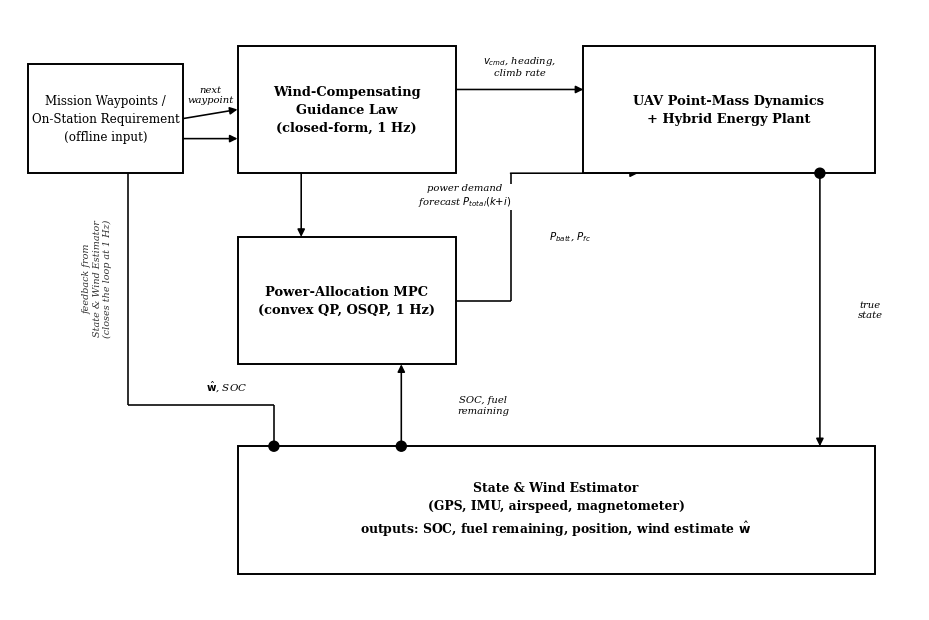

Here is the Python script that generated this plot:
import matplotlib
matplotlib.use("Agg")
import matplotlib.pyplot as plt
from matplotlib.patches import FancyArrowPatch, Rectangle, Circle

plt.rcParams["font.family"] = "serif"

fig, ax = plt.subplots(figsize=(9.4, 6.6))
ax.set_xlim(0, 100)
ax.set_ylim(0, 66)
ax.axis("off")
ax.set_aspect("equal")

EDGE = "#000000"
TXT = "#000000"
FILL = "#ffffff"
LW = 1.4

def box(x, y, w, h, label_text, fontsize=9.2, weight="normal", fill=FILL, lw=LW):
    b = Rectangle((x, y), w, h, linewidth=lw, edgecolor=EDGE,
                  facecolor=fill, zorder=2)
    ax.add_patch(b)
    ax.text(x + w / 2, y + h / 2, label_text, ha="center", va="center",
            fontsize=fontsize, color=TXT, weight=weight, zorder=3,
            linespacing=1.5)
    return dict(x=x, y=y, w=w, h=h, cx=x + w / 2, cy=y + h / 2)

def straight_arrow(p_from, p_to, lw=1.15):
    a = FancyArrowPatch(p_from, p_to, arrowstyle="-|>", mutation_scale=11,
                         linewidth=lw, color=EDGE, zorder=1,
                         shrinkA=0, shrinkB=0)
    ax.add_patch(a)

def elbow_arrow(points, lw=1.15, dashed=False):
    ls = (0, (5, 3)) if dashed else "-"
    for i in range(len(points) - 2):
        ax.plot([points[i][0], points[i + 1][0]],
                 [points[i][1], points[i + 1][1]],
                 color=EDGE, linewidth=lw, zorder=1, solid_capstyle="butt",
                 linestyle=ls)
    a = FancyArrowPatch(points[-2], points[-1], arrowstyle="-|>",
                         mutation_scale=11, linewidth=lw, color=EDGE,
                         zorder=1, shrinkA=0, shrinkB=0, linestyle=ls)
    ax.add_patch(a)

def dot(x, y, r=0.55):
    ax.add_patch(Circle((x, y), r, facecolor=EDGE, edgecolor=EDGE, zorder=5))

def label(x, y, text, fontsize=7.6, style="italic", ha="center", va="center", bg=True):
    ax.text(x, y, text, ha=ha, va=va, fontsize=fontsize, color=TXT,
            style=style, zorder=4,
            bbox=dict(facecolor="white", edgecolor="none", pad=1.2) if bg else None)

# boxes: mission -> guidance -> plant (top), QP (middle), estimator (bottom)
mission = box(2, 48, 17, 12,
              "Mission Waypoints /\nOn-Station Requirement\n(offline input)",
              fontsize=8.6)

guidance = box(25, 48, 24, 14,
               "Wind-Compensating\nGuidance Law\n(closed-form, 1 Hz)",
               fontsize=9.4, weight="bold")

plant = box(63, 48, 32, 14,
            "UAV Point-Mass Dynamics\n+ Hybrid Energy Plant",
            fontsize=9.4, weight="bold")

qp = box(25, 27, 24, 14,
         "Power-Allocation MPC\n(convex QP, OSQP, 1 Hz)",
         fontsize=9.4, weight="bold")

sense = box(25, 4, 70, 14,
            "State & Wind Estimator\n(GPS, IMU, airspeed, magnetometer)\n"
            "outputs: SOC, fuel remaining, position, wind estimate $\\hat{\\mathbf{w}}$",
            fontsize=8.9, weight="bold")

# forward path
straight_arrow((mission["x"] + mission["w"], mission["cy"]),
               (guidance["x"], guidance["cy"]))
label((mission["x"] + mission["w"] + guidance["x"]) / 2, mission["cy"] + 2.6,
      "next\nwaypoint", fontsize=7.2)

straight_arrow((guidance["x"] + guidance["w"], guidance["cy"] + 2.2),
               (plant["x"], plant["cy"] + 2.2))
label((guidance["x"] + guidance["w"] + plant["x"]) / 2, guidance["cy"] + 4.8,
      "$v_{cmd}$, heading,\nclimb rate", fontsize=7.2)

straight_arrow((guidance["cx"] - 5, guidance["y"]),
               (qp["cx"] - 5, qp["y"] + qp["h"]))
label(guidance["cx"] + 13, (guidance["y"] + qp["y"] + qp["h"]) / 2 + 1,
      "power demand\nforecast $P_{total}(k{+}i)$", fontsize=7.2)

qp_out_x = qp["x"] + qp["w"]
route_x = qp_out_x + 6
elbow_arrow([
    (qp_out_x, qp["cy"]),
    (route_x, qp["cy"]),
    (route_x, plant["y"]),
    (plant["x"] + 6, plant["y"]),
])
label(route_x + 4.2, (qp["cy"] + plant["y"]) / 2, "$P_{batt}$, $P_{fc}$",
      fontsize=7.4, ha="left")

# feedback path - each line starts with a dot on the estimator box so
# the source is unambiguous

plant_feed_x = plant["x"] + plant["w"] - 6
dot(plant_feed_x, plant["y"])
elbow_arrow([
    (plant_feed_x, plant["y"] - 0.01),
    (plant_feed_x, sense["y"] + sense["h"]),
])
label(plant_feed_x + 5.5, (plant["y"] + sense["y"] + sense["h"]) / 2,
      "true\nstate", fontsize=7.2)

qp_feed_x = qp["x"] + qp["w"] - 6
dot(qp_feed_x, sense["y"] + sense["h"])
elbow_arrow([
    (qp_feed_x, sense["y"] + sense["h"] + 0.01),
    (qp_feed_x, qp["y"]),
])
label(qp_feed_x + 9.0, (sense["y"] + sense["h"] + qp["y"]) / 2,
      "SOC, fuel\nremaining", fontsize=7.2)

wind_feed_x = sense["x"] + 4
dot(wind_feed_x, sense["y"] + sense["h"])
corridor_x = 13
elbow_arrow([
    (wind_feed_x, sense["y"] + sense["h"] + 0.01),
    (wind_feed_x, sense["y"] + sense["h"] + 4.5),
    (corridor_x, sense["y"] + sense["h"] + 4.5),
    (corridor_x, guidance["cy"] - 3.2),
    (guidance["x"], guidance["cy"] - 3.2),
])
label(corridor_x + 8.5, sense["y"] + sense["h"] + 6.6,
      "$\\hat{\\mathbf{w}}$, SOC", fontsize=7.4, ha="left")

ax.text(corridor_x - 3.4, (sense["y"] + sense["h"] + guidance["cy"]) / 2,
        "feedback from\nState & Wind Estimator\n(closes the loop at 1 Hz)",
        rotation=90, ha="center", va="center", fontsize=6.9,
        color="#333333", style="italic")

plt.tight_layout()
fig.savefig("fig0_architecture.png", dpi=300, bbox_inches="tight")
print("Architecture diagram written.")
